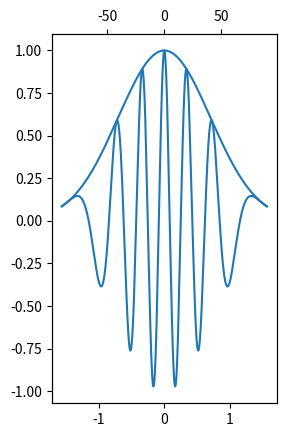

Generate this figure with matplotlib: (Note: this script raises an exception after producing the figure.)
#! /usr/bin/env python

import numpy as np
import matplotlib.pyplot as plt
from matplotlib.patches import Polygon

# Written by Vasaant S/O Krishnan on Saturday, 03 February 2018

# 02-vis-plot.py "visibility plot" replicates figures from page 31 of
# "00 Fundamentals of Radio Interferometry 1 - Perley.pdf"
# https://science.nrao.edu/science/meetings/2015/summer-schools/interferometry-program
# Which is the complex visibilty function from the correlator in
# cosine and sine components.





#=====================================================================
#     User variables
#
u             = 3           # Baseline length                             (wavelengths)
field_of_view = 180         # Total range of field of view centred on zero    (degrees)
steps         = 10000
#=====================================================================





#=====================================================================
#     Code begins here
#
fov    = field_of_view/2.0                     # FOV centred on zero (see plot for zero)
rfov   = np.radians(fov)

xaxis  = np.linspace( fov,  -fov, steps)       # Top axis in degrees
theta  = np.linspace(rfov, -rfov, steps)       # Angular offset from perpendicular plane (radians)

l      = np.sin(theta)                         # Directional cosine ("ell") towards source, s

cosr   = np.cos(2 * np.pi * u * l)             # Interferometer cosine response, R_c
sinr   = np.sin(2 * np.pi * u * l)             # Interferometer sine   response, R_s

source = np.exp(-theta**2)                     # Gaussian brightness distribution, I_v(s)

cosEnv = [i*j for i, j in zip(source, cosr)]   # I_v(s) * cos
sinEnv = [i*j for i, j in zip(source, sinr)]   # I_v(s) * sin
#=====================================================================





#=====================================================================
#     Plotting
#
fig = plt.figure()

#==================================
#    Cosine plot params
ax1 = fig.add_subplot(121)
ax2 = ax1.twiny()                # Create twin 'x' axis to show radians and degrees

ax1.plot(theta, cosEnv)          # Plot [I_v(s) * cos] and give x-axis radians
ax2.plot(xaxis, source)          # Plot [I_v(s)]       and give x-axis degrees

cosInt = Polygon(zip(theta, cosEnv), facecolor='g', edgecolor='g')    # Integrated region of I_v(s) * cos
ax1.add_patch(cosInt)

ax1.set_title( 'I$_v$(s) * cos(2$\pi $ * ' + str(int(u)) + ' * $\ell$)', y = 1.09)
ax1.set_ylabel('Response from correlator (Left:  R$_c$ , Right:  R$_s$)')
ax1.set_xlabel('Angular offset from perpendicular plane (radians)')
ax2.set_xlabel('(degrees)')

#==================================
#    Sine plot params
ax3 = fig.add_subplot(122)
ax4 = ax3.twiny()                # Create twin 'x' axis to show radians and degrees

ax3.plot(theta, sinEnv)          # Plot   I_v(s) * sin   with x-axis in radians
ax4.plot(xaxis, source)          # Plot   I_v(s)]        with x-axis in degrees

sinInt = Polygon(zip(theta,sinEnv), facecolor='g', edgecolor='g')    # Integrated region of I_v(s) * sin
ax3.add_patch(sinInt)

ax4.set_title('I$_v$(s) * sin(2$\pi $ * ' + str(int(u)) + ' * $\ell$)', y = 1.09)
ax3.get_yaxis().set_ticklabels([])

plt.show()
